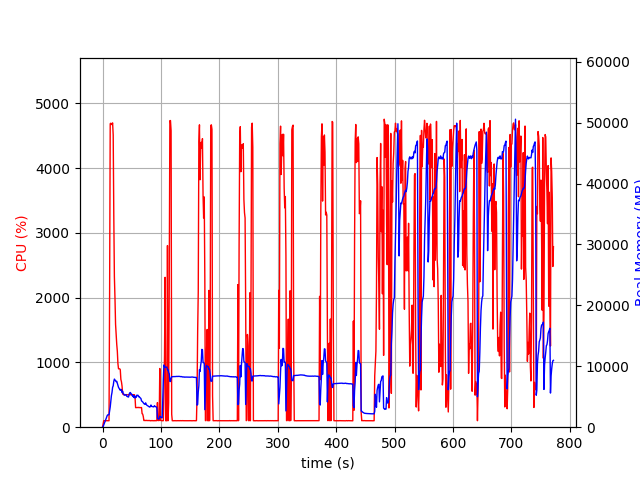

Data behind this chart, as committed beside it:
elapsed_time, nproc, cpu, mem_real, mem_virtual
3.647804260253906e-05, 1, 0.0, 7.609, 3185
1.007, 1, 45.7, 103.1, 781.5
2.015, 1, 99.2, 371, 1902
3.023, 1, 100.2, 609, 3188
4.031, 1, 101.2, 887, 3188
5.04, 1, 98.2, 1118, 5748
6.048, 1, 100.2, 1388, 5748
7.055, 1, 100.3, 1653, 5748
8.066, 1, 99.9, 1933, 5748
9.076, 1, 100.0, 2037, 5236
10.09, 1, 100.0, 2037, 5236
11.1, 1, 100.0, 2034, 5236
12.11, 1, 2090, 2697, 9760
13.13, 1, 4686, 3317, 10504
14.14, 1, 4694, 4334, 11492
15.17, 1, 4677, 5174, 12464
16.2, 1, 4672, 5708, 13152
17.22, 1, 4699, 6538, 13986
18.25, 1, 4511, 6800, 14474
19.26, 1, 3266, 7519, 15186
20.27, 1, 2327, 7899, 15940
21.28, 1, 1994, 7758, 15992
22.3, 1, 1588, 7607, 16196
23.3, 1, 1422, 7481, 16236
24.31, 1, 1279, 7536, 16668
25.32, 1, 1172, 7185, 16780
26.33, 1, 982.8, 6769, 16780
27.34, 1, 901.8, 6547, 16836
28.35, 1, 902.0, 6395, 16836
29.36, 1, 901.9, 6228, 16836
30.36, 1, 888.0, 6058, 16836
31.37, 1, 738.3, 6220, 17186
32.38, 1, 701.1, 6123, 17438
33.39, 1, 635.0, 5702, 17438
34.4, 1, 518.8, 5894, 17774
35.41, 1, 504.0, 5526, 17780
36.42, 1, 503.2, 5408, 17780
37.43, 1, 504.7, 5263, 17780
38.44, 1, 502.3, 5246, 17780
39.45, 1, 501.7, 5304, 17780
40.46, 1, 502.4, 5355, 17780
41.47, 1, 500.8, 5083, 17780
42.48, 1, 500.8, 5025, 17780
43.49, 1, 500.3, 4996, 17780
44.5, 1, 501.8, 4954, 17780
45.51, 1, 499.6, 5409, 17780
46.52, 1, 500.1, 5620, 17972
47.53, 1, 500.3, 5695, 18196
48.54, 1, 502.3, 5561, 18196
49.55, 1, 505.6, 5331, 18196
50.56, 1, 501.2, 5386, 18196
51.57, 1, 501.9, 5039, 18196
52.58, 1, 501.8, 5149, 18196
53.59, 1, 502.1, 4879, 18196
54.6, 1, 501.4, 5170, 18196
55.61, 1, 466.4, 4783, 18196
56.62, 1, 301.9, 4942, 18196
57.63, 1, 301.9, 4903, 18196
58.64, 1, 303.0, 5259, 18196
59.66, 1, 304.6, 5206, 18196
... 702 more rows
